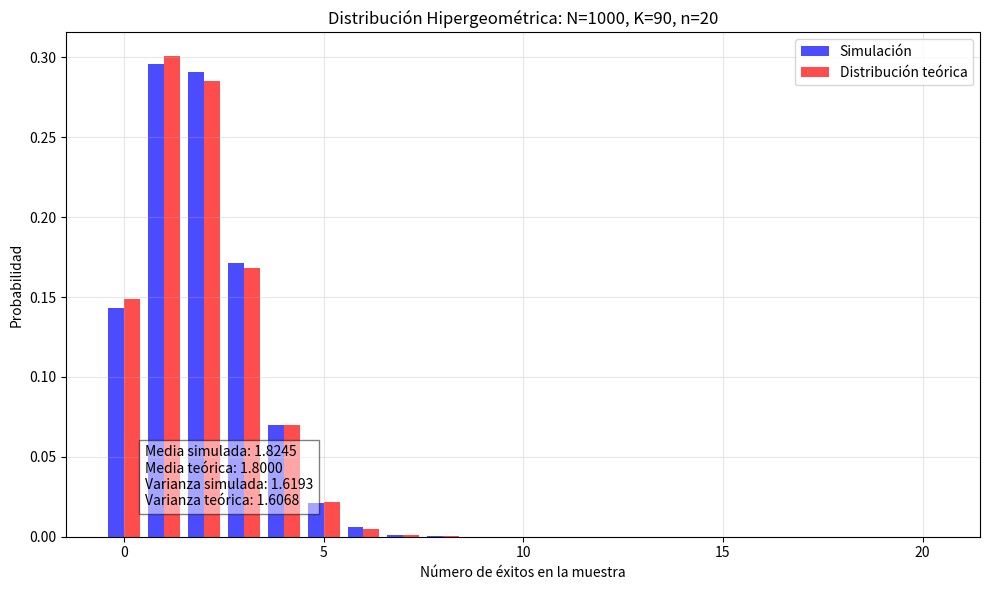

Write the Python code that produced this figure.
import numpy as np
import matplotlib.pyplot as plt
from scipy.stats import hypergeom, binom

# N = Tamaño población
# K = Número de individuos con la caracteristica deseada
# n = Tamaño de la muestra que se observara
# Cuando se calcula la probabilidad de X = x, estas calculando la probabilidad de que en la muestra se obtengan x individuos con la caracteristica deseada

def generar_hipergeometrica(N, K, n, quantityToGenerate):
    generatedNumbers = []
    
    # Parámetro de la binomial
    p = K/N
    
    # Cálculo de la constante C óptima

    c = max([hypergeom.pmf(k, N, K, n) / binom.pmf(k, n, p) for k in range(max(0, n+K-N), min(K, n)+1)])
    
    generatedQuantity = 0
    while generatedQuantity < quantityToGenerate:
        # Generar candidato de la distribución binomial
        x = np.random.binomial(n, p)
        
        # Calcular probabilidad de aceptación
        p_hypergeom = hypergeom.pmf(x, N, K, n) # Evalua la variable aleatoria generada en la función de densidad de la hipergeometrica
        p_binom = binom.pmf(x, n, p) # Evalua la variable aleatoria generada en la función de densidad de la binomial
        p_accept = p_hypergeom / (c * p_binom) # Calcula la condicion de rechazo
        
        # Decidir si aceptar o rechazar
        if np.random.uniform() <= p_accept:
            generatedNumbers.append(x)
            generatedQuantity += 1
    
    return generatedNumbers


def generateHistogramComparison(numeros, N, K, n):
    plt.figure(figsize=(10, 6))

    # Valores posibles de éxitos en la muestra
    x_values = np.arange(max(0, n + K - N), min(K, n) + 1)

    # Frecuencia relativa de los datos simulados
    sim_counts = [numeros.count(x) / len(numeros) for x in x_values]

    # Distribución teórica (PMF)
    pmf_values = [hypergeom.pmf(x, N, K, n) for x in x_values]

    # Dibujar barras comparativas
    plt.bar(x_values - 0.2, sim_counts, width=0.4, label='Simulación', alpha=0.7, color='blue')
    plt.bar(x_values + 0.2, pmf_values, width=0.4, label='Distribución teórica', alpha=0.7, color='red')

    # Etiquetas y leyenda
    plt.title(f'Distribución Hipergeométrica: N={N}, K={K}, n={n}')
    plt.xlabel('Número de éxitos en la muestra')
    plt.ylabel('Probabilidad')
    plt.grid(True, alpha=0.3)
    plt.legend()

    # Estadísticas
    mean_simulated = np.mean(numeros)
    mean_theoretical = n * (K / N)
    var_simulated = np.var(numeros)
    var_theoretical = n * (K / N) * (1 - K / N) * ((N - n) / (N - 1))

    stats_text = (
        f'Media simulada: {mean_simulated:.4f}\n'
        f'Media teórica: {mean_theoretical:.4f}\n'
        f'Varianza simulada: {var_simulated:.4f}\n'
        f'Varianza teórica: {var_theoretical:.4f}'
    )
    plt.figtext(0.15, 0.15, stats_text, bbox=dict(facecolor='white', alpha=0.5))

    plt.tight_layout()
    plt.show()

    return 0


## Programa principal
N = 1000
K = 90
n = 20
quantityToGenerate = 10000

numeros = generar_hipergeometrica(N,K,n,quantityToGenerate)
print(numeros)
generateHistogramComparison(numeros,N,K,n)

